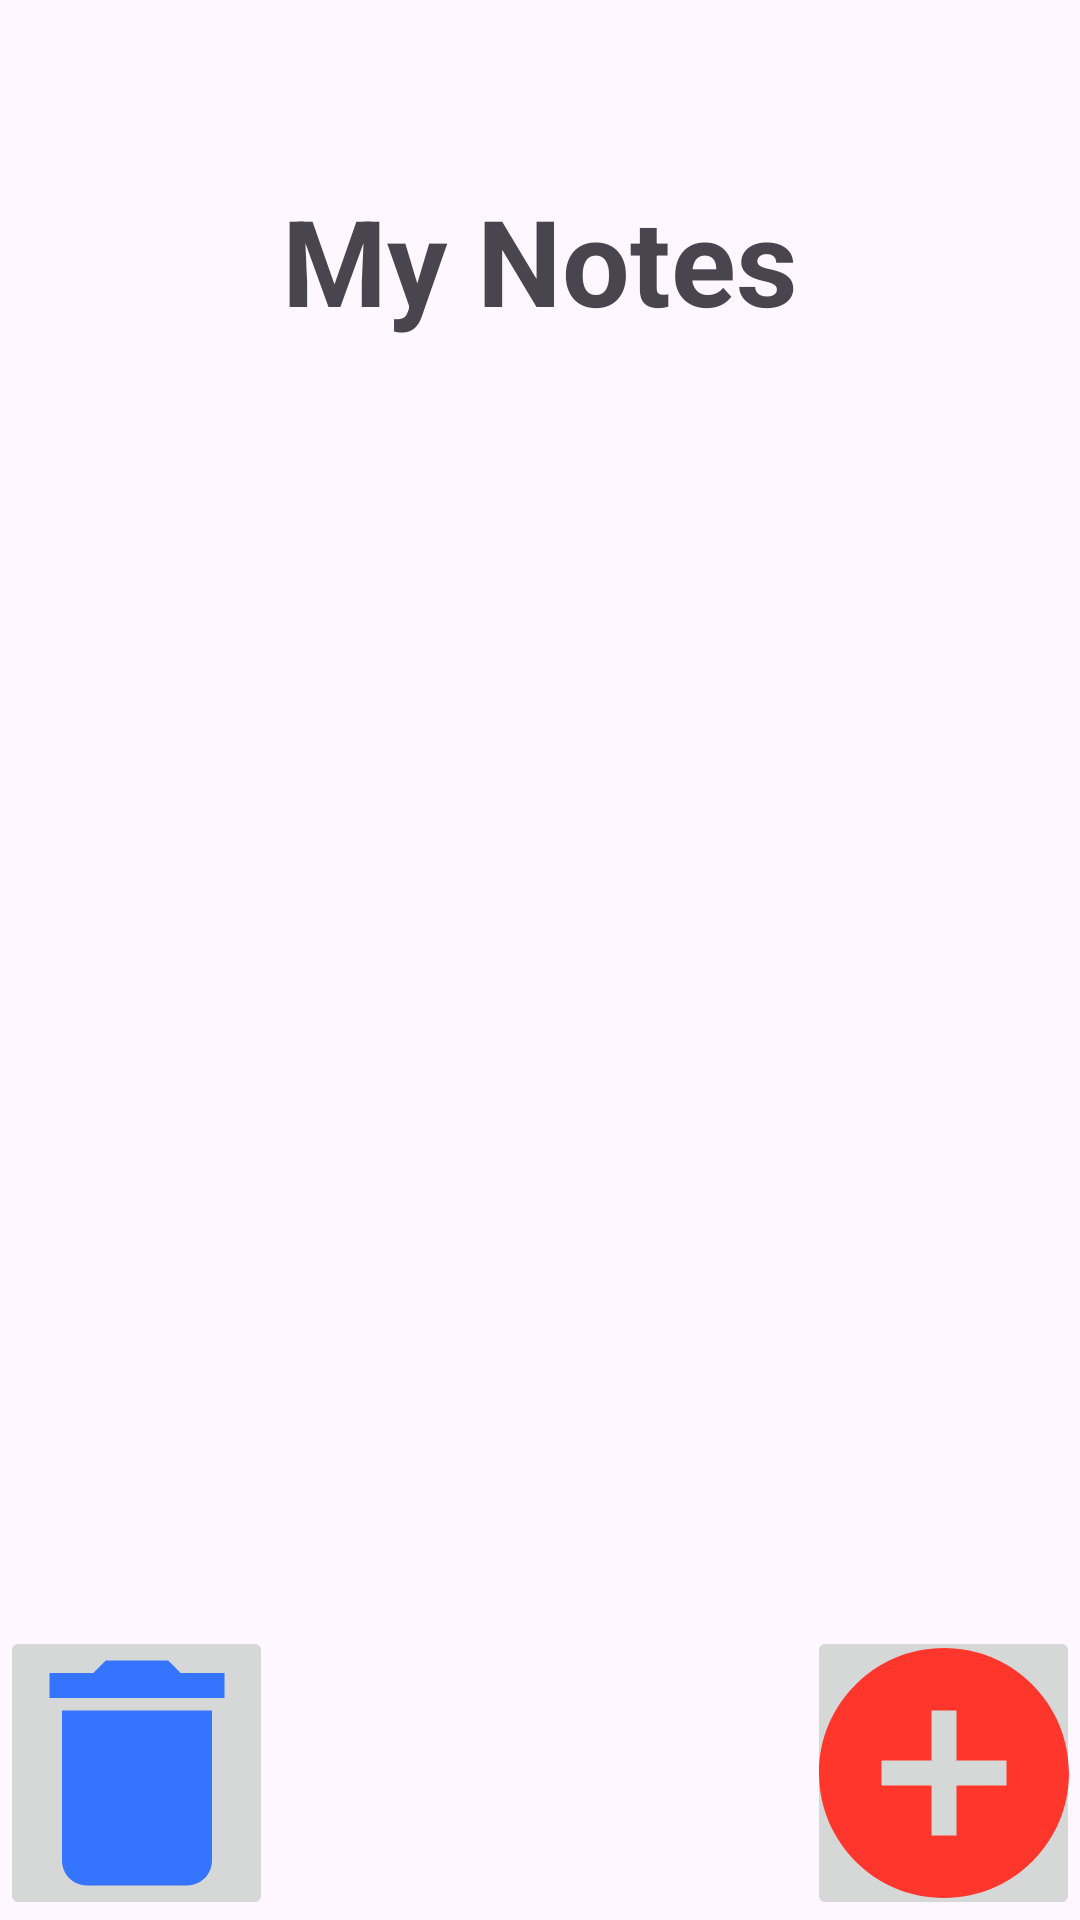

Reconstruct the res/layout file that produces this screen, plus the resources it refers to.
<!-- AndroidManifest.xml: application theme Theme.MasterNotes -->
<!-- res/layout/activity_main.xml -->
<?xml version="1.0" encoding="utf-8"?>
<RelativeLayout xmlns:android="http://schemas.android.com/apk/res/android"
    xmlns:app="http://schemas.android.com/apk/res-auto"
    xmlns:tools="http://schemas.android.com/tools"
    android:layout_width="match_parent"
    android:layout_height="match_parent"
    tools:context=".MainActivity">

    <TextView
        android:layout_width="wrap_content"
        android:layout_height="wrap_content"
        android:layout_centerHorizontal="true"
        android:layout_marginVertical="60dp"
        android:text="My Notes"
        app:layout_constraintBaseline_toTopOf="parent"
        android:textStyle="bold"
        android:textSize="40sp"/>

    <ImageButton
        android:id="@+id/add_button"
        android:layout_width="91dp"
        android:layout_height="98dp"
        android:layout_alignParentEnd="true"
        android:layout_alignParentBottom="true"

        app:srcCompat="@drawable/baseline_add_circle_24" />


    <ImageButton
        android:id="@+id/delete__button"
        android:layout_width="91dp"
        android:layout_height="98dp"
        android:layout_alignParentBottom="true"
        app:srcCompat="@drawable/baseline_delete_24" />

</RelativeLayout>
<!-- resources referenced by this layout -->
<resources>
  <!-- drawable baseline_add_circle_24 (drawable) -->
  <vector android:height="100dp" android:tint="#FF362B"
      android:viewportHeight="24" android:viewportWidth="24"
      android:width="100dp" xmlns:android="http://schemas.android.com/apk/res/android">
      <path android:fillColor="@android:color/white" android:pathData="M12,2C6.48,2 2,6.48 2,12s4.48,10 10,10 10,-4.48 10,-10S17.52,2 12,2zM17,13h-4v4h-2v-4L7,13v-2h4L11,7h2v4h4v2z"/>
  </vector>
  <!-- drawable baseline_delete_24 (drawable) -->
  <vector android:height="100dp" android:tint="#3474FF"
      android:viewportHeight="24" android:viewportWidth="24"
      android:width="100dp" xmlns:android="http://schemas.android.com/apk/res/android">
      <path android:fillColor="@android:color/white" android:pathData="M6,19c0,1.1 0.9,2 2,2h8c1.1,0 2,-0.9 2,-2V7H6v12zM19,4h-3.5l-1,-1h-5l-1,1H5v2h14V4z"/>
  </vector>
  <style name="Theme.MasterNotes" parent="Base.Theme.MasterNotes" />
  <style name="Base.Theme.MasterNotes" parent="Theme.Material3.DayNight.NoActionBar">
          
          
      </style>
</resources>
